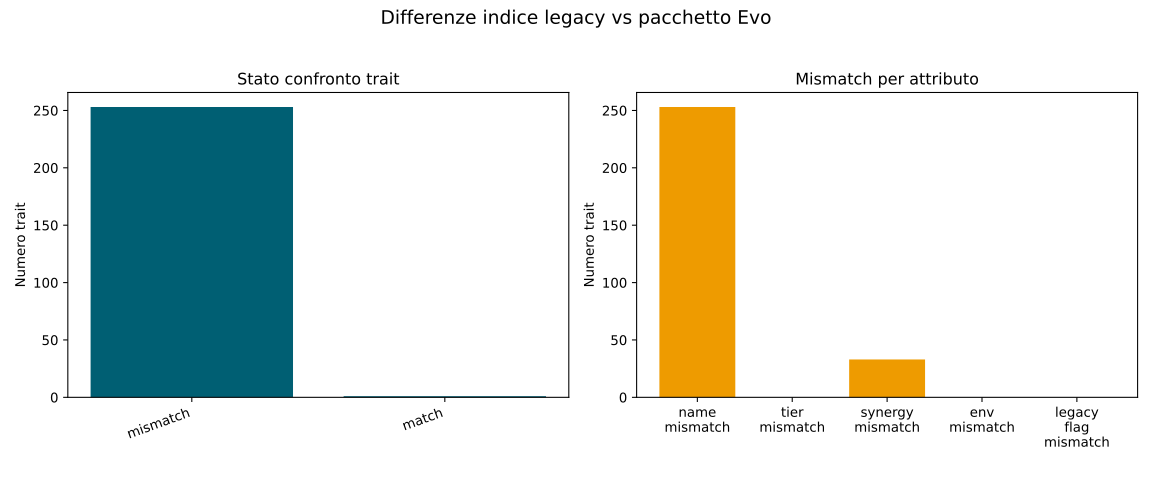

The table this chart was drawn from, first rows:
slug, status, name_mismatch, tier_mismatch, synergy_mismatch, env_mismatch, legacy_flag_mismatch, external_code, external_label, external_tier, external_synergies, external_envs, legacy_label, legacy_tier, legacy_synergies, legacy_envs, duplicate_flag, merge_conflict_flag
ali_fono_risonanti, mismatch, 1, 0, 1, 0, 0, TR-1701, Ali Fono-Risonanti, T3, campo_di_interferenza_acustica;cannone_s…, terrestre, i18n:traits.ali_fono_risonanti.label, T3, campo_di_interferenza_acustica;cannone_s…, terrestre, 0, 0
ali_fulminee, mismatch, 1, 0, 0, 0, 0, TR-2006, Ali Fulminee, T1, focus_frazionato;sinapsi_coraline_polifo…, stratosfera_tempestosa, i18n:traits.ali_fulminee.label, T1, focus_frazionato;sinapsi_coraline_polifo…, stratosfera_tempestosa, 0, 0
ali_ioniche, mismatch, 1, 0, 0, 0, 0, TR-2007, Ali Ioniche, T1, coda_frusta_cinetica;zampe_a_molla, canopia_ionica, i18n:traits.ali_ioniche.label, T1, coda_frusta_cinetica;zampe_a_molla, canopia_ionica, 0, 0
ali_membrana_sonica, mismatch, 1, 0, 0, 0, 0, TR-2008, Ali Membrana Sonica, T1, carapace_fase_variabile;mimetismo_cromat…, caverna_risonante, i18n:traits.ali_membrana_sonica.label, T1, carapace_fase_variabile;mimetismo_cromat…, caverna_risonante, 0, 0
ali_solari_fotoni, mismatch, 1, 0, 0, 0, 0, TR-2009, Ali Solari Fotoni, T2, antenne_tesla;cervello_a_bassa_latenza;o…, terrestre, i18n:traits.ali_solari_fotoni.label, T2, antenne_tesla;cervello_a_bassa_latenza;o…, terrestre, 0, 0
antenne_dustsense, mismatch, 1, 0, 0, 0, 0, TR-2010, Antenne Dustsense, T1, filamenti_digestivi_compattanti;ventrigl…, pianura_salina_iperarida, i18n:traits.antenne_dustsense.label, T1, filamenti_digestivi_compattanti;ventrigl…, pianura_salina_iperarida, 0, 0
antenne_eco_turbina, mismatch, 1, 0, 0, 0, 0, antenne_eco_turbina, Antenne Eco Turbina, T1, empatia_coordinativa;risonanza_di_branco, dorsale_termale_tropicale, i18n:traits.antenne_eco_turbina.label, T1, empatia_coordinativa;risonanza_di_branco, dorsale_termale_tropicale, 0, 0
antenne_flusso_mareale, mismatch, 1, 0, 0, 0, 0, antenne_flusso_mareale, Antenne Flusso Mareale, T1, coda_frusta_cinetica;sangue_piroforico, laguna_bioreattiva, i18n:traits.antenne_flusso_mareale.label, T1, coda_frusta_cinetica;sangue_piroforico, laguna_bioreattiva, 0, 0
antenne_microonde_cavernose, mismatch, 1, 0, 0, 0, 0, antenne_microonde_cavernose, Antenne Microonde Cavernose, T1, pathfinder;pianificatore;tattiche_di_bra…, caverna_risonante, i18n:traits.antenne_microonde_cavernose.…, T1, pathfinder;pianificatore;tattiche_di_bra…, caverna_risonante, 0, 0
antenne_plasmatiche_tempesta, mismatch, 1, 0, 0, 0, 0, antenne_plasmatiche_tempesta, Antenne Plasmatiche di Tempesta, T3, carapace_luminiscente_abissale;focus_fra…, cicloni_psionici, i18n:traits.antenne_plasmatiche_tempesta…, T3, carapace_luminiscente_abissale;focus_fra…, cicloni_psionici, 0, 0
antenne_reagenti, mismatch, 1, 0, 0, 0, 0, antenne_reagenti, Antenne Reagenti, T1, mucillagine_simbionte_mangrovie;nodi_mic…, foresta_acida, i18n:traits.antenne_reagenti.label, T1, mucillagine_simbionte_mangrovie;nodi_mic…, foresta_acida, 0, 0
antenne_tesla, mismatch, 1, 0, 0, 0, 0, antenne_tesla, Antenne Tesla, T1, ali_solari_fotoni;scheletro_idro_regolan…, canopia_ionica, i18n:traits.antenne_tesla.label, T1, ali_solari_fotoni;scheletro_idro_regolan…, canopia_ionica, 0, 0
antenne_waveguide, mismatch, 1, 0, 0, 0, 0, antenne_waveguide, Antenne Waveguide, T1, focus_frazionato;sinapsi_coraline_polifo…, reef_luminescente, i18n:traits.antenne_waveguide.label, T1, focus_frazionato;sinapsi_coraline_polifo…, reef_luminescente, 0, 0
antenne_wideband, mismatch, 1, 0, 0, 0, 0, antenne_wideband, Antenne Wideband, T1, coda_frusta_cinetica;zampe_a_molla, steppe_algoritmiche, i18n:traits.antenne_wideband.label, T1, coda_frusta_cinetica;zampe_a_molla, steppe_algoritmiche, 0, 0
appendici_risonanti_marea, mismatch, 1, 0, 0, 0, 0, appendici_risonanti_marea, Appendici Risonanti Marea, T1, carapace_fase_variabile;mimetismo_cromat…, laguna_bioreattiva, i18n:traits.appendici_risonanti_marea.la…, T1, carapace_fase_variabile;mimetismo_cromat…, laguna_bioreattiva, 0, 0
appendici_thermotattiche, mismatch, 1, 0, 0, 0, 0, appendici_thermotattiche, Appendici Thermotattiche, T1, filamenti_digestivi_compattanti;ventrigl…, abisso_vulcanico, i18n:traits.appendici_thermotattiche.lab…, T1, filamenti_digestivi_compattanti;ventrigl…, abisso_vulcanico, 0, 0
armatura_pietra_planare, mismatch, 1, 0, 0, 0, 0, armatura_pietra_planare, Armatura di Pietra Planare, T2, carapace_fase_variabile, rovine_planari, i18n:traits.armatura_pietra_planare.labe…, T2, carapace_fase_variabile, rovine_planari, 0, 0
articolazioni_a_leva_idraulica, mismatch, 1, 0, 1, 0, 0, TR-1503, Articolazioni a Leva Idraulica, T3, zanne_idracida, terrestre, i18n:traits.articolazioni_a_leva_idrauli…, T3, occhi_analizzatori_di_tensione;zanne_idr…, terrestre, 0, 0
articolazioni_multiassiali, mismatch, 1, 0, 0, 0, 0, TR-1203, Articolazioni Multiassiali, T3, coda_prensile_muscolare, terrestre, i18n:traits.articolazioni_multiassiali.l…, T3, coda_prensile_muscolare, terrestre, 0, 0
artigli_acidofagi, mismatch, 1, 0, 0, 0, 0, artigli_acidofagi, Artigli Acidofagi, T1, empatia_coordinativa;risonanza_di_branco, foresta_acida, i18n:traits.artigli_acidofagi.label, T1, empatia_coordinativa;risonanza_di_branco, foresta_acida, 0, 0
artigli_induzione, mismatch, 1, 0, 0, 0, 0, artigli_induzione, Artigli Induzione, T1, coda_frusta_cinetica;sangue_piroforico, canopia_ionica, i18n:traits.artigli_induzione.label, T1, coda_frusta_cinetica;sangue_piroforico, canopia_ionica, 0, 0
artigli_ipo_termici, mismatch, 1, 0, 1, 0, 0, TR-1904, Artigli Ipo-Termici, T3, visione_multi_spettrale_amplificata, terrestre, i18n:traits.artigli_ipo_termici.label, T3, motore_biologico_silenzioso;visione_mult…, terrestre, 0, 0
artigli_radice, mismatch, 1, 0, 0, 0, 0, artigli_radice, Artigli Radice, T1, pianificatore;tattiche_di_branco, mangrovieto_cinetico, i18n:traits.artigli_radice.label, T1, pianificatore;tattiche_di_branco, mangrovieto_cinetico, 0, 0
artigli_scivolo_silente, mismatch, 1, 0, 0, 0, 0, artigli_scivolo_silente, Artigli Scivolo Silente, T1, mucillagine_simbionte_mangrovie;nodi_mic…, caverna_risonante, i18n:traits.artigli_scivolo_silente.labe…, T1, mucillagine_simbionte_mangrovie;nodi_mic…, caverna_risonante, 0, 0
artigli_sette_vie, mismatch, 1, 0, 0, 0, 0, artigli_sette_vie, Artigli a Sette Vie, T1, coda_frusta_cinetica;mimetismo_cromatico…, caverna_risonante, i18n:traits.artigli_sette_vie.label, T1, coda_frusta_cinetica;mimetismo_cromatico…, caverna_risonante, 0, 0
artigli_sghiaccio_glaciale, mismatch, 1, 0, 0, 0, 0, artigli_sghiaccio_glaciale, Artigli Sghiaccio Glaciale, T2, cartilagine_flessotermica_venti;sonno_em…, calotte_glaciali, i18n:traits.artigli_sghiaccio_glaciale.l…, T2, cartilagine_flessotermica_venti;sonno_em…, calotte_glaciali, 0, 0
artigli_vetrificati, mismatch, 1, 0, 0, 0, 0, artigli_vetrificati, Artigli Vetrificati, T1, scheletro_idro_regolante;struttura_elast…, caldera_glaciale, i18n:traits.artigli_vetrificati.label, T1, scheletro_idro_regolante;struttura_elast…, caldera_glaciale, 0, 0
artiglio_cinetico_a_urto, mismatch, 1, 0, 1, 0, 0, TR-1304, Artiglio Cinetico a Urto, T4, locomozione_miriapode_ibrida, terrestre, i18n:traits.artiglio_cinetico_a_urto.lab…, T4, estroflessione_gastrica_acida;locomozion…, terrestre, 0, 0
aura_di_dispersione_mentale, mismatch, 1, 0, 0, 0, 0, TR-2003, Aura di Dispersione Mentale, T3, corna_psico_conduttive, terrestre, i18n:traits.aura_di_dispersione_mentale.…, T3, corna_psico_conduttive, terrestre, 0, 0
aura_scudo_radianza, mismatch, 1, 0, 0, 0, 0, aura_scudo_radianza, Aura Scudo di Radianza, T3, empatia_coordinativa;risonanza_di_branco, rovine_planari, i18n:traits.aura_scudo_radianza.label, T3, empatia_coordinativa;risonanza_di_branco, rovine_planari, 0, 0
baffi_mareomotori, mismatch, 1, 0, 0, 0, 0, baffi_mareomotori, Baffi Mareomotori, T1, focus_frazionato;sinapsi_coraline_polifo…, mangrovieto_cinetico, i18n:traits.baffi_mareomotori.label, T1, focus_frazionato;sinapsi_coraline_polifo…, mangrovieto_cinetico, 0, 0
barbigli_sensori_plasma, mismatch, 1, 0, 0, 0, 0, barbigli_sensori_plasma, Barbigli Sensori Plasma, T1, coda_frusta_cinetica;zampe_a_molla, stratosfera_tempestosa, i18n:traits.barbigli_sensori_plasma.labe…, T1, coda_frusta_cinetica;zampe_a_molla, stratosfera_tempestosa, 0, 0
barriere_miasma_glaciale, mismatch, 1, 0, 0, 0, 0, barriere_miasma_glaciale, Barriere Miasma Glaciale, T1, carapace_fase_variabile;mimetismo_cromat…, caldera_glaciale, i18n:traits.barriere_miasma_glaciale.lab…, T1, carapace_fase_variabile;mimetismo_cromat…, caldera_glaciale, 0, 0
batteri_endosimbionti_chemio, mismatch, 1, 0, 0, 0, 0, batteri_endosimbionti_chemio, Batteri Endosimbionti Chemio, T1, filamenti_digestivi_compattanti;ventrigl…, abisso_vulcanico, i18n:traits.batteri_endosimbionti_chemio…, T1, filamenti_digestivi_compattanti;ventrigl…, abisso_vulcanico, 0, 0
batteri_termofili_endosimbiosi, mismatch, 1, 0, 0, 0, 0, batteri_termofili_endosimbiosi, Batteri Termofili Endosimbiosi, T1, empatia_coordinativa;risonanza_di_branco, dorsale_termale_tropicale, i18n:traits.batteri_termofili_endosimbio…, T1, empatia_coordinativa;risonanza_di_branco, dorsale_termale_tropicale, 0, 0
bioantenne_gravitiche, mismatch, 1, 0, 0, 0, 0, bioantenne_gravitiche, Bioantenne Gravitiche, T3, , frattura_abissale_sinaptica, i18n:traits.bioantenne_gravitiche.label, T3, , frattura_abissale_sinaptica, 0, 0
biochip_memoria, mismatch, 1, 0, 0, 0, 0, biochip_memoria, Biochip Memoria, T1, coda_frusta_cinetica;sangue_piroforico, steppe_algoritmiche, i18n:traits.biochip_memoria.label, T1, coda_frusta_cinetica;sangue_piroforico, steppe_algoritmiche, 0, 0
biofilm_glow, mismatch, 1, 0, 0, 0, 0, biofilm_glow, Biofilm Glow, T1, pathfinder;pianificatore;random;secrezio…, reef_luminescente, i18n:traits.biofilm_glow.label, T1, pathfinder;pianificatore;random;secrezio…, reef_luminescente, 0, 0
biofilm_iperarido, mismatch, 1, 0, 0, 0, 0, biofilm_iperarido, Biofilm Iperarido, T1, mucillagine_simbionte_mangrovie;nodi_mic…, pianura_salina_iperarida, i18n:traits.biofilm_iperarido.label, T1, mucillagine_simbionte_mangrovie;nodi_mic…, pianura_salina_iperarida, 0, 0
bozzolo_magnetico, mismatch, 1, 0, 1, 0, 0, TR-1805, Bozzolo Magnetico, T2, integumento_bipolare, terrestre, i18n:traits.bozzolo_magnetico.label, T2, filtro_metallofago;integumento_bipolare, terrestre, 0, 0
branchie_dual_mode, mismatch, 1, 0, 0, 0, 0, branchie_dual_mode, Branchie Dual Mode, T1, scheletro_idro_regolante;struttura_elast…, laguna_bioreattiva, i18n:traits.branchie_dual_mode.label, T1, scheletro_idro_regolante;struttura_elast…, laguna_bioreattiva, 0, 0
branchie_eoliche, mismatch, 1, 0, 0, 0, 0, branchie_eoliche, Branchie Eoliche, T1, focus_frazionato;sinapsi_coraline_polifo…, stratosfera_tempestosa, i18n:traits.branchie_eoliche.label, T1, focus_frazionato;sinapsi_coraline_polifo…, stratosfera_tempestosa, 0, 0
branchie_metalloidi, mismatch, 1, 0, 0, 0, 0, branchie_metalloidi, Branchie Metalloidi, T1, coda_frusta_cinetica;zampe_a_molla, abisso_vulcanico, i18n:traits.branchie_metalloidi.label, T1, coda_frusta_cinetica;zampe_a_molla, abisso_vulcanico, 0, 0
branchie_microfiltri, mismatch, 1, 0, 0, 0, 0, branchie_microfiltri, Branchie Microfiltri, T1, carapace_fase_variabile;mimetismo_cromat…, reef_luminescente, i18n:traits.branchie_microfiltri.label, T1, carapace_fase_variabile;mimetismo_cromat…, reef_luminescente, 0, 0
branchie_osmotiche_salmastra, mismatch, 1, 0, 0, 0, 0, branchie_osmotiche_salmastra, Branchie Osmotiche Salmastre, T2, mucillagine_simbionte_mangrovie;scheletr…, delta_salmastri, i18n:traits.branchie_osmotiche_salmastra…, T2, mucillagine_simbionte_mangrovie;scheletr…, delta_salmastri, 0, 0
branchie_solfatiche, mismatch, 1, 0, 0, 0, 0, branchie_solfatiche, Branchie Solfatiche, T1, filamenti_digestivi_compattanti;ventrigl…, caldera_glaciale, i18n:traits.branchie_solfatiche.label, T1, filamenti_digestivi_compattanti;ventrigl…, caldera_glaciale, 0, 0
branchie_turbina, mismatch, 1, 0, 0, 0, 0, branchie_turbina, Branchie Turbina, T1, empatia_coordinativa;risonanza_di_branco, dorsale_termale_tropicale, i18n:traits.branchie_turbina.label, T1, empatia_coordinativa;risonanza_di_branco, dorsale_termale_tropicale, 0, 0
bulbi_radici_permafrost, mismatch, 1, 0, 0, 0, 0, bulbi_radici_permafrost, Bulbi Radici del Permafrost, T2, chioma_parassita_canopica;nodi_micorrizi…, permafrost_psionico, i18n:traits.bulbi_radici_permafrost.labe…, T2, chioma_parassita_canopica;nodi_micorrizi…, permafrost_psionico, 0, 0
camere_anticorrosione, mismatch, 1, 0, 0, 0, 0, camere_anticorrosione, Camere Anticorrosione, T1, coda_frusta_cinetica;sangue_piroforico, foresta_acida, i18n:traits.camere_anticorrosione.label, T1, coda_frusta_cinetica;sangue_piroforico, foresta_acida, 0, 0
camere_mirage, mismatch, 1, 0, 0, 0, 0, camere_mirage, Camere Mirage, T1, pathfinder;pianificatore;random;tattiche…, pianura_salina_iperarida, i18n:traits.camere_mirage.label, T1, pathfinder;pianificatore;random;tattiche…, pianura_salina_iperarida, 0, 0
camere_nutrienti_vent, mismatch, 1, 0, 0, 0, 0, camere_nutrienti_vent, Camere Nutrienti Vent, T1, mucillagine_simbionte_mangrovie;nodi_mic…, dorsale_termale_tropicale, i18n:traits.camere_nutrienti_vent.label, T1, mucillagine_simbionte_mangrovie;nodi_mic…, dorsale_termale_tropicale, 0, 0
camere_risonanza_abyssal, mismatch, 1, 0, 0, 0, 0, camere_risonanza_abyssal, Camere di Risonanza Abyssal, T3, , frattura_abissale_sinaptica, i18n:traits.camere_risonanza_abyssal.lab…, T3, , frattura_abissale_sinaptica, 0, 0
campo_di_interferenza_acustica, mismatch, 1, 0, 1, 0, 0, TR-1703, Campo di Interferenza Acustica, T3, ali_fono_risonanti, terrestre, i18n:traits.campo_di_interferenza_acusti…, T3, ali_fono_risonanti;cannone_sonico_a_ragg…, terrestre, 0, 0
cannone_sonico_a_raggio, mismatch, 1, 0, 1, 0, 0, TR-1702, Cannone Sonico a Raggio, T4, ali_fono_risonanti, terrestre, i18n:traits.cannone_sonico_a_raggio.labe…, T4, ali_fono_risonanti;campo_di_interferenza…, terrestre, 0, 0
canto_infrasonico_tattico, mismatch, 1, 0, 0, 0, 0, TR-1404, Canto Infrasonico Tattico, T4, scheletro_pneumatico_a_maglie, terrestre, i18n:traits.canto_infrasonico_tattico.la…, T4, scheletro_pneumatico_a_maglie, terrestre, 0, 0
canto_risonante, mismatch, 1, 0, 0, 0, 0, canto_risonante, Canto Risonante, T3, , frattura_abissale_sinaptica, i18n:traits.canto_risonante.label, T3, , frattura_abissale_sinaptica, 0, 0
capillari_criogenici, mismatch, 1, 0, 0, 0, 0, capillari_criogenici, Capillari Criogenici, T1, scheletro_idro_regolante;struttura_elast…, caldera_glaciale, i18n:traits.capillari_criogenici.label, T1, scheletro_idro_regolante;struttura_elast…, caldera_glaciale, 0, 0
capillari_fluoridici, mismatch, 1, 0, 0, 0, 0, capillari_fluoridici, Capillari Fluoridici, T1, focus_frazionato;sinapsi_coraline_polifo…, foresta_acida, i18n:traits.capillari_fluoridici.label, T1, focus_frazionato;sinapsi_coraline_polifo…, foresta_acida, 0, 0
capillari_fotovoltaici, mismatch, 1, 0, 0, 0, 0, capillari_fotovoltaici, Capillari Fotovoltaici, T1, coda_frusta_cinetica;zampe_a_molla, canopia_ionica, i18n:traits.capillari_fotovoltaici.label, T1, coda_frusta_cinetica;zampe_a_molla, canopia_ionica, 0, 0
capsule_paracadute, mismatch, 1, 0, 0, 0, 0, capsule_paracadute, Capsule Paracadute, T1, carapace_fase_variabile;mimetismo_cromat…, stratosfera_tempestosa, i18n:traits.capsule_paracadute.label, T1, carapace_fase_variabile;mimetismo_cromat…, stratosfera_tempestosa, 0, 0
... 194 more rows
